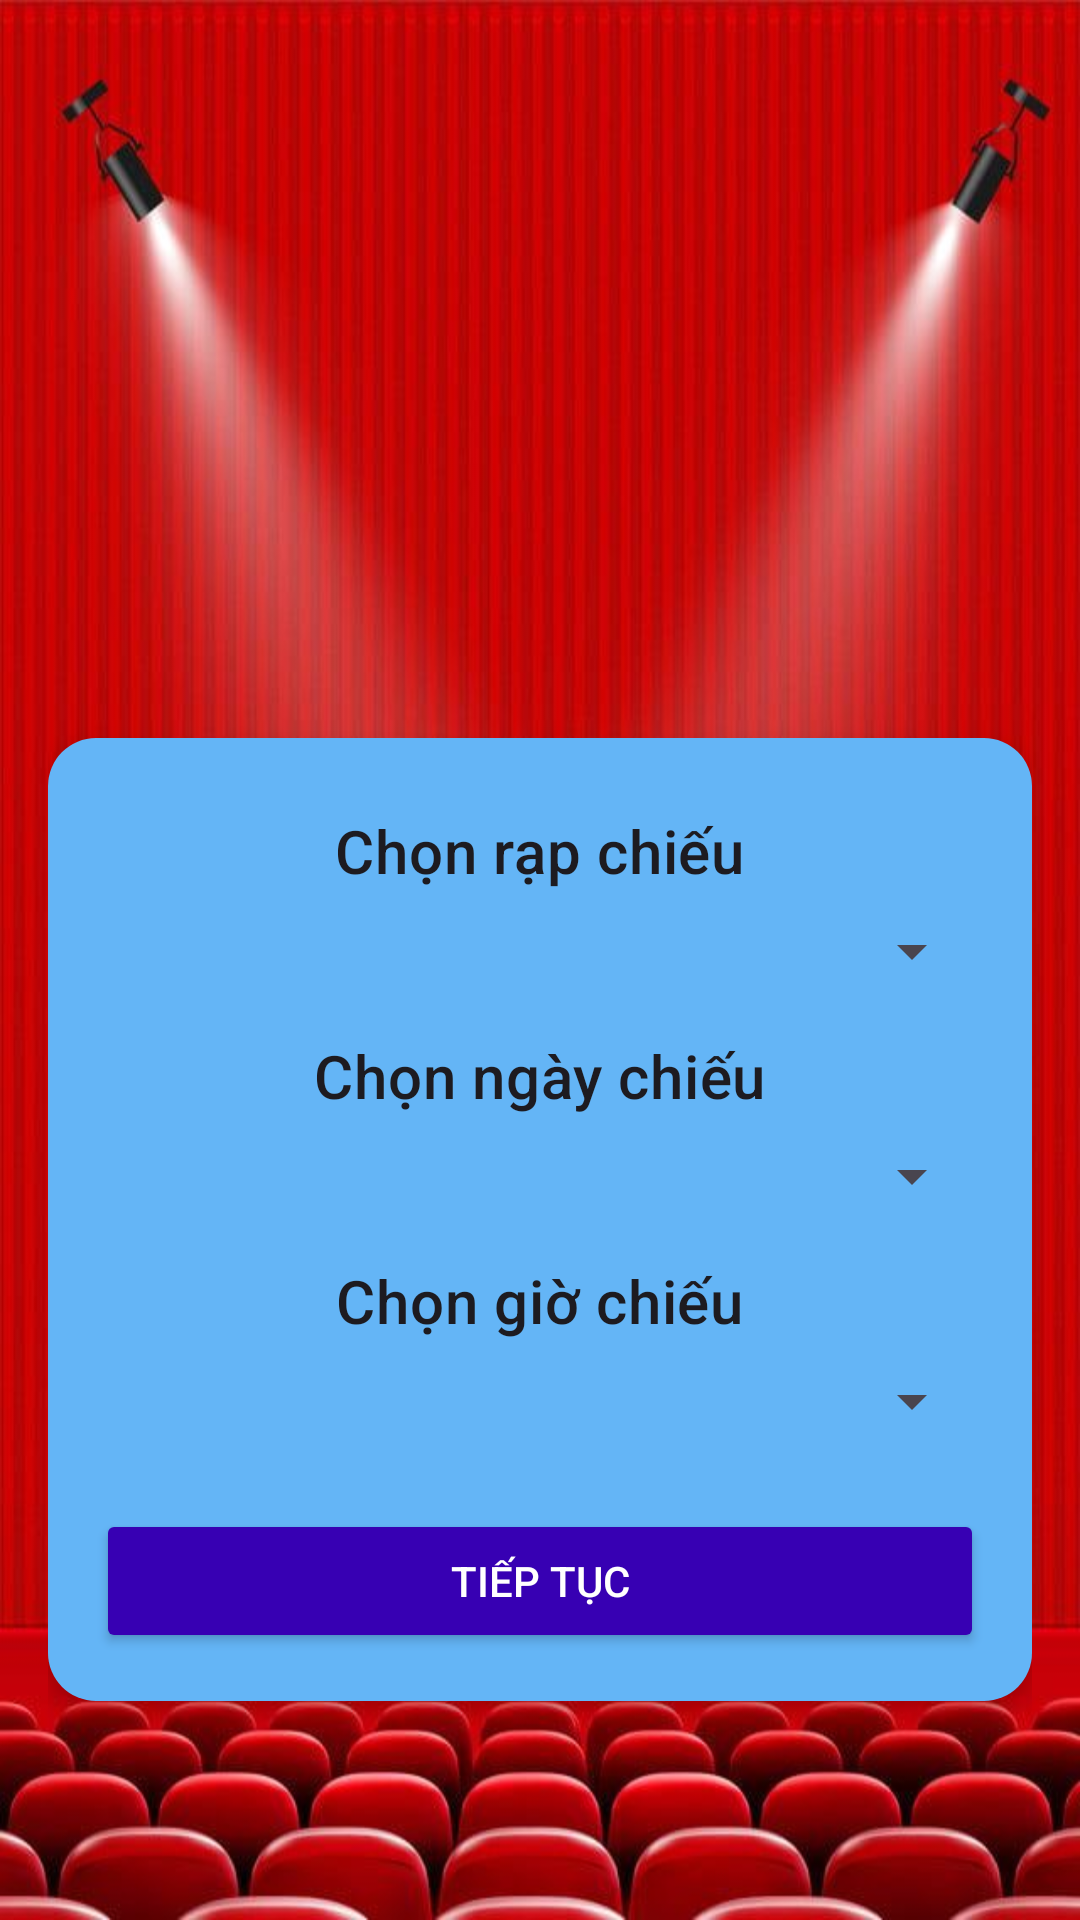

Reconstruct the res/layout file that produces this screen, plus the resources it refers to.
<!-- AndroidManifest.xml: application theme Theme.CinemaManagement -->
<!-- res/layout/activity_choose_showtime.xml -->
<?xml version="1.0" encoding="utf-8"?>
<ScrollView xmlns:android="http://schemas.android.com/apk/res/android"
    xmlns:app="http://schemas.android.com/apk/res-auto"
    android:layout_width="match_parent"
    android:layout_height="match_parent"
    android:padding="16dp"
    android:background="@drawable/bg_9">

    <LinearLayout
        android:layout_width="match_parent"
        android:layout_height="wrap_content"
        android:orientation="vertical"
        android:gravity="center_horizontal"
        android:layout_marginTop="230dp"
        android:padding="16dp"
        android:background="@drawable/bg_card"
        android:elevation="4dp">

        <TextView
            android:text="Chọn rạp chiếu"
            android:textAppearance="?attr/textAppearanceHeadline6"
            android:layout_marginTop="8dp"
            android:layout_width="wrap_content"
            android:layout_height="wrap_content" />

        <Spinner
            android:id="@+id/spinner_cinema"
            android:layout_width="match_parent"
            android:layout_height="wrap_content"
            android:layout_marginTop="8dp" />

        <TextView
            android:text="Chọn ngày chiếu"
            android:textAppearance="?attr/textAppearanceHeadline6"
            android:layout_marginTop="16dp"
            android:layout_width="wrap_content"
            android:layout_height="wrap_content" />

        <Spinner
            android:id="@+id/spinner_date"
            android:layout_width="match_parent"
            android:layout_height="wrap_content"
            android:layout_marginTop="8dp" />

        <TextView
            android:text="Chọn giờ chiếu"
            android:textAppearance="?attr/textAppearanceHeadline6"
            android:layout_marginTop="16dp"
            android:layout_width="wrap_content"
            android:layout_height="wrap_content" />

        <Spinner
            android:id="@+id/spinner_time"
            android:layout_width="match_parent"
            android:layout_height="wrap_content"
            android:layout_marginTop="8dp" />

        <Button
            android:id="@+id/btn_continue"
            android:text="Tiếp tục"
            android:layout_marginTop="24dp"
            android:layout_width="match_parent"
            android:layout_height="wrap_content"
            android:backgroundTint="@color/purple_700"
            android:textColor="@android:color/white" />
    </LinearLayout>
</ScrollView>
<!-- resources referenced by this layout -->
<resources>
  <color name="purple_700">#FF3700B3</color>
  <!-- drawable bg_9: png bitmap (drawable, 551283 bytes) -->
  <!-- drawable bg_card (drawable) -->
  <?xml version="1.0" encoding="utf-8"?>
  <shape xmlns:android="http://schemas.android.com/apk/res/android"
      android:shape="rectangle">
      <solid android:color="@color/blue_light" />
      <corners android:radius="16dp" />
      <padding android:left="16dp" android:top="16dp" android:right="16dp" android:bottom="16dp" />
  </shape>
  <style name="Theme.CinemaManagement" parent="Base.Theme.CinemaManagement" />
  <color name="blue_light">#64B5F6</color>
  <style name="Base.Theme.CinemaManagement" parent="Theme.Material3.DayNight.NoActionBar">
          
  
  
          
      </style>
</resources>
